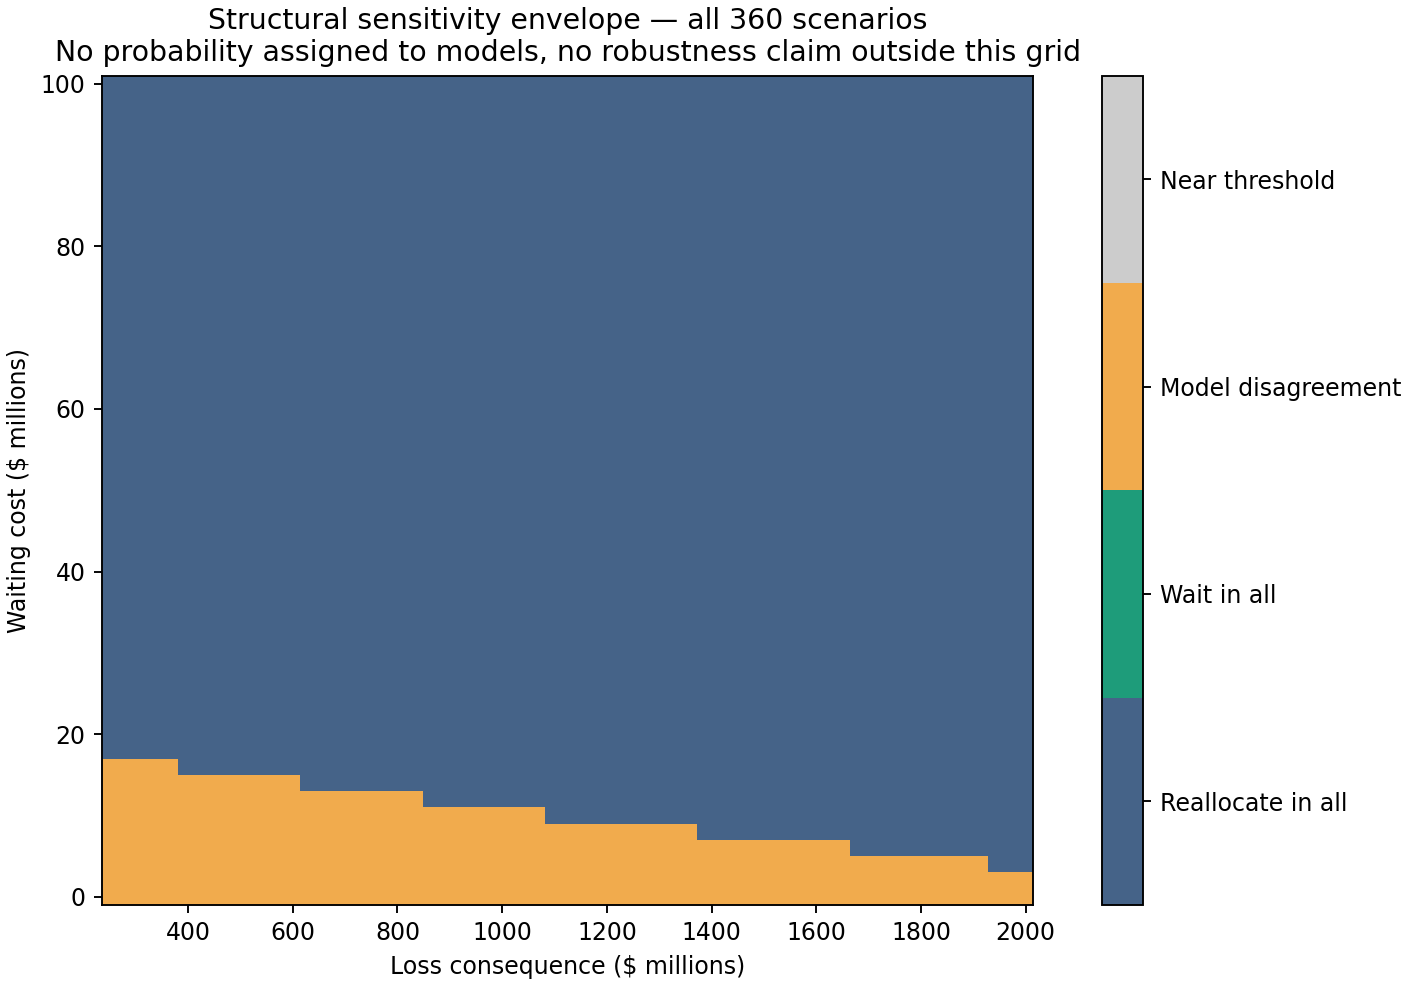

Values plotted in this chart, from the file beside it:
delay_MUSD, loss_MUSD, min_net_wait_gain_MUSD, max_net_wait_gain_MUSD, status
0.0, 250.0, -5, 17.45, model_disagreement
0.0, 279.2, -5, 17.11, model_disagreement
0.0, 308.3, -5, 16.77, model_disagreement
0.0, 337.5, -5, 16.43, model_disagreement
0.0, 366.7, -5, 16.09, model_disagreement
0.0, 395.8, -5, 15.75, model_disagreement
0.0, 425.0, -5, 15.44, model_disagreement
0.0, 454.2, -5, 15.21, model_disagreement
0.0, 483.3, -5, 14.97, model_disagreement
0.0, 512.5, -5, 14.73, model_disagreement
0.0, 541.7, -5, 14.49, model_disagreement
0.0, 570.8, -5, 14.25, model_disagreement
0.0, 600.0, -5, 14.01, model_disagreement
0.0, 629.2, -5, 13.78, model_disagreement
0.0, 658.3, -5, 13.54, model_disagreement
0.0, 687.5, -5, 13.3, model_disagreement
0.0, 716.7, -5, 13.06, model_disagreement
0.0, 745.8, -5, 12.82, model_disagreement
0.0, 775.0, -5, 12.58, model_disagreement
0.0, 804.2, -5, 12.34, model_disagreement
0.0, 833.3, -5, 12.11, model_disagreement
0.0, 862.5, -5, 11.87, model_disagreement
0.0, 891.7, -5, 11.63, model_disagreement
0.0, 920.8, -5, 11.39, model_disagreement
0.0, 950.0, -5, 11.15, model_disagreement
0.0, 979.2, -5, 10.91, model_disagreement
0.0, 1008, -5, 10.68, model_disagreement
0.0, 1038, -5, 10.44, model_disagreement
0.0, 1067, -5, 10.2, model_disagreement
0.0, 1096, -5, 9.961, model_disagreement
0.0, 1125, -5, 9.723, model_disagreement
0.0, 1154, -5, 9.485, model_disagreement
0.0, 1183, -5, 9.269, model_disagreement
0.0, 1212, -5, 9.066, model_disagreement
0.0, 1242, -5, 8.862, model_disagreement
0.0, 1271, -5, 8.659, model_disagreement
0.0, 1300, -5, 8.456, model_disagreement
0.0, 1329, -5, 8.253, model_disagreement
0.0, 1358, -5, 8.049, model_disagreement
0.0, 1388, -5, 7.846, model_disagreement
0.0, 1417, -5, 7.643, model_disagreement
0.0, 1446, -5, 7.439, model_disagreement
0.0, 1475, -5, 7.236, model_disagreement
0.0, 1504, -5, 7.033, model_disagreement
0.0, 1533, -5, 6.829, model_disagreement
0.0, 1562, -5, 6.626, model_disagreement
0.0, 1592, -5, 6.423, model_disagreement
0.0, 1621, -5, 6.22, model_disagreement
0.0, 1650, -5, 6.016, model_disagreement
0.0, 1679, -5, 5.813, model_disagreement
0.0, 1708, -5, 5.61, model_disagreement
0.0, 1738, -5, 5.406, model_disagreement
0.0, 1767, -5, 5.203, model_disagreement
0.0, 1796, -5, 5, model_disagreement
0.0, 1825, -5, 4.797, model_disagreement
0.0, 1854, -5, 4.593, model_disagreement
0.0, 1883, -5, 4.39, model_disagreement
0.0, 1912, -5, 4.187, model_disagreement
0.0, 1942, -5, 3.983, model_disagreement
0.0, 1971, -5, 3.78, model_disagreement
... 3,051 more rows
